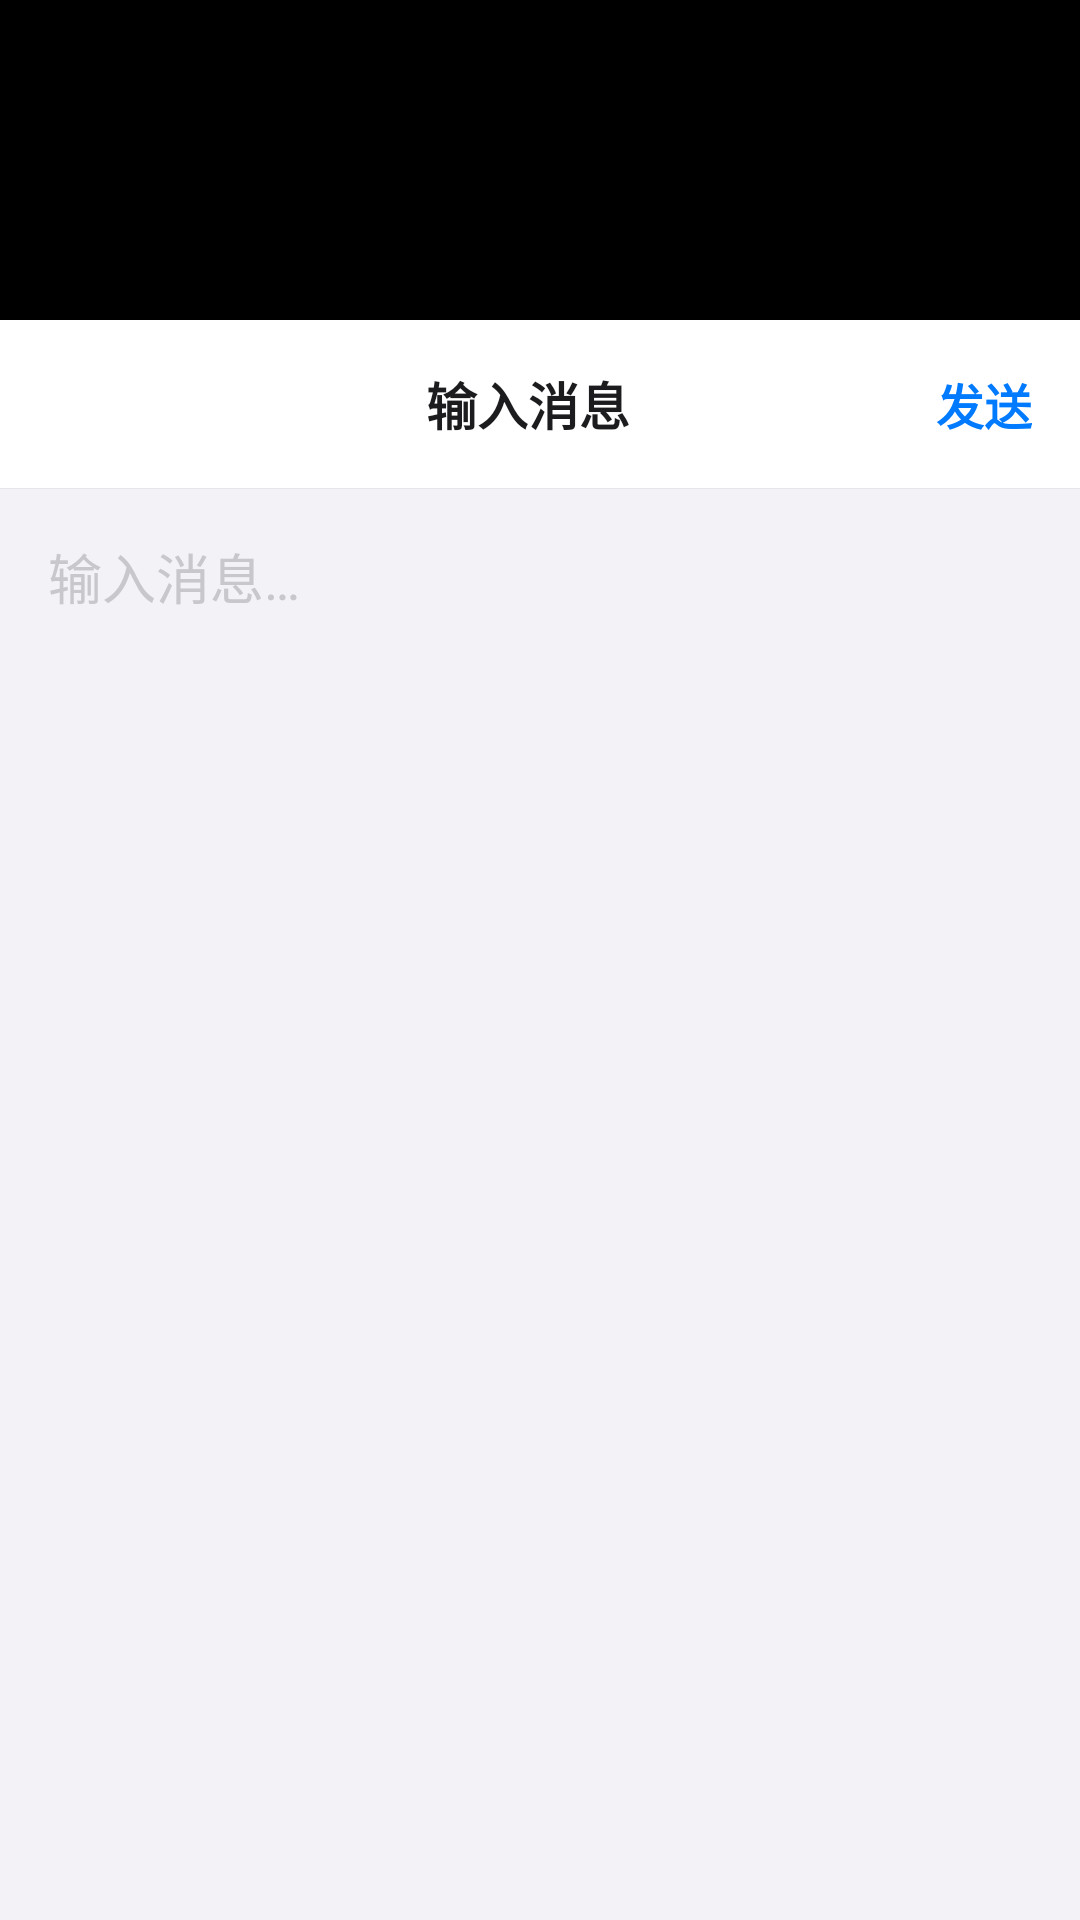

Android layout source for this screen:
<!-- AndroidManifest.xml: application theme Theme.HermesChat -->
<!-- res/layout/dialog_expanded_input.xml -->
<?xml version="1.0" encoding="utf-8"?>
<FrameLayout xmlns:android="http://schemas.android.com/apk/res/android"
    xmlns:app="http://schemas.android.com/apk/res-auto"
    android:layout_width="match_parent"
    android:layout_height="match_parent"
    android:background="@android:color/transparent"
    android:fitsSystemWindows="true">

    
    <View
        android:id="@+id/scrim"
        android:layout_width="match_parent"
        android:layout_height="match_parent"
        android:background="#000000"
        android:clickable="true"
        android:focusable="true" />

    
    <LinearLayout
        android:id="@+id/container"
        android:layout_width="match_parent"
        android:layout_height="match_parent"
        android:orientation="vertical">

        <View
            android:layout_width="match_parent"
            android:layout_height="0dp"
            android:layout_weight="1" />

        
        <LinearLayout
            android:id="@+id/card"
            android:layout_width="match_parent"
            android:layout_height="0dp"
            android:layout_weight="5"
            android:orientation="vertical"
            android:background="@drawable/bg_expanded_card"
            android:elevation="8dp">

            
            <LinearLayout
                android:layout_width="match_parent"
                android:layout_height="?attr/actionBarSize"
                android:orientation="horizontal"
                android:gravity="center_vertical"
                android:background="@color/toolbar_bg"
                android:paddingStart="@dimen/space_md"
                android:paddingEnd="@dimen/space_md">

                <ImageButton
                    android:id="@+id/buttonClose"
                    android:layout_width="40dp"
                    android:layout_height="40dp"
                    android:background="?attr/selectableItemBackgroundBorderless"
                    android:contentDescription="@string/close"
                    android:src="@drawable/ic_close"
                    app:tint="@color/text_primary" />

                <TextView
                    android:layout_width="0dp"
                    android:layout_height="wrap_content"
                    android:layout_weight="1"
                    android:gravity="center"
                    android:text="@string/expanded_input_title"
                    android:textSize="17sp"
                    android:textStyle="bold"
                    android:fontFamily="sans-serif-medium"
                    android:textColor="@color/text_primary" />

                <TextView
                    android:id="@+id/textSend"
                    android:layout_width="wrap_content"
                    android:layout_height="wrap_content"
                    android:background="?attr/selectableItemBackgroundBorderless"
                    android:paddingStart="12dp"
                    android:paddingEnd="4dp"
                    android:paddingTop="8dp"
                    android:paddingBottom="8dp"
                    android:text="@string/action_send"
                    android:textSize="16sp"
                    android:textStyle="bold"
                    android:textColor="@color/tg_blue"
                    android:contentDescription="@string/action_send" />
            </LinearLayout>

            <View
                android:layout_width="match_parent"
                android:layout_height="1px"
                android:background="@color/toolbar_border" />

            
            <EditText
                android:id="@+id/editExpanded"
                android:layout_width="match_parent"
                android:layout_height="0dp"
                android:layout_weight="1"
                android:background="@android:color/transparent"
                android:gravity="top"
                android:hint="@string/hint_input"
                android:inputType="textMultiLine|textCapSentences"
                android:textSize="18sp"
                android:lineSpacingExtra="4dp"
                android:textColor="@color/text_primary"
                android:textColorHint="@color/text_tertiary"
                android:paddingStart="@dimen/space_lg"
                android:paddingEnd="@dimen/space_lg"
                android:paddingTop="@dimen/space_lg"
                android:paddingBottom="@dimen/space_lg"
                android:scrollbars="vertical" />

            
            <TextView
                android:id="@+id/textCount"
                android:layout_width="match_parent"
                android:layout_height="wrap_content"
                android:gravity="end"
                android:textColor="@color/text_tertiary"
                android:textSize="12sp"
                android:paddingEnd="@dimen/space_lg"
                android:paddingBottom="@dimen/space_md" />
        </LinearLayout>
    </LinearLayout>
</FrameLayout>
<!-- resources referenced by this layout -->
<resources>
  <color name="text_primary">#1C1C1E</color>
  <color name="text_tertiary">#C7C7CC</color>
  <color name="tg_blue">#007AFF</color>
  <color name="toolbar_bg">#FFFFFF</color>
  <color name="toolbar_border">#E5E5EA</color>
  <dimen name="space_lg">16dp</dimen>
  <dimen name="space_md">12dp</dimen>
  <!-- drawable bg_expanded_card (drawable) -->
  <?xml version="1.0" encoding="utf-8"?>
  <shape xmlns:android="http://schemas.android.com/apk/res/android"
      android:shape="rectangle">
      <solid android:color="@color/chat_bg" />
      <corners
          android:topLeftRadius="20dp"
          android:topRightRadius="20dp" />
  </shape>
  <string name="action_send">发送</string>
  <string name="close">关闭</string>
  <string name="expanded_input_title">输入消息</string>
  <string name="hint_input">输入消息…</string>
  <style name="Theme.HermesChat" parent="Theme.MaterialComponents.DayNight.NoActionBar">
          <item name="colorPrimary">@color/tg_blue</item>
          <item name="colorPrimaryVariant">@color/tg_blue_dark</item>
          <item name="colorOnPrimary">@color/text_on_blue</item>
          <item name="colorAccent">@color/tg_blue</item>
          
          <item name="colorSurface">@color/surface</item>
          
          <item name="android:windowBackground">@color/page_bg</item>
          
          <item name="android:statusBarColor">@color/status_bar</item>
          <item name="android:windowLightStatusBar">true</item>
          <item name="android:navigationBarColor">@color/page_bg</item>
          
          <item name="android:windowOptOutEdgeToEdgeEnforcement">true</item>
          
          <item name="android:textColorPrimary">@color/text_primary</item>
          <item name="android:textColorSecondary">@color/text_secondary</item>
          <item name="fontFamily">sans-serif</item>
      </style>
  <color name="chat_bg">#F2F2F7</color>
  <color name="tg_blue_dark">#0066D6</color>
  <color name="text_on_blue">#FFFFFF</color>
  <color name="surface">#FFFFFF</color>
  <color name="page_bg">#FAFAFC</color>
  <color name="status_bar">#FFFFFF</color>
  <color name="text_secondary">#8E8E93</color>
</resources>
